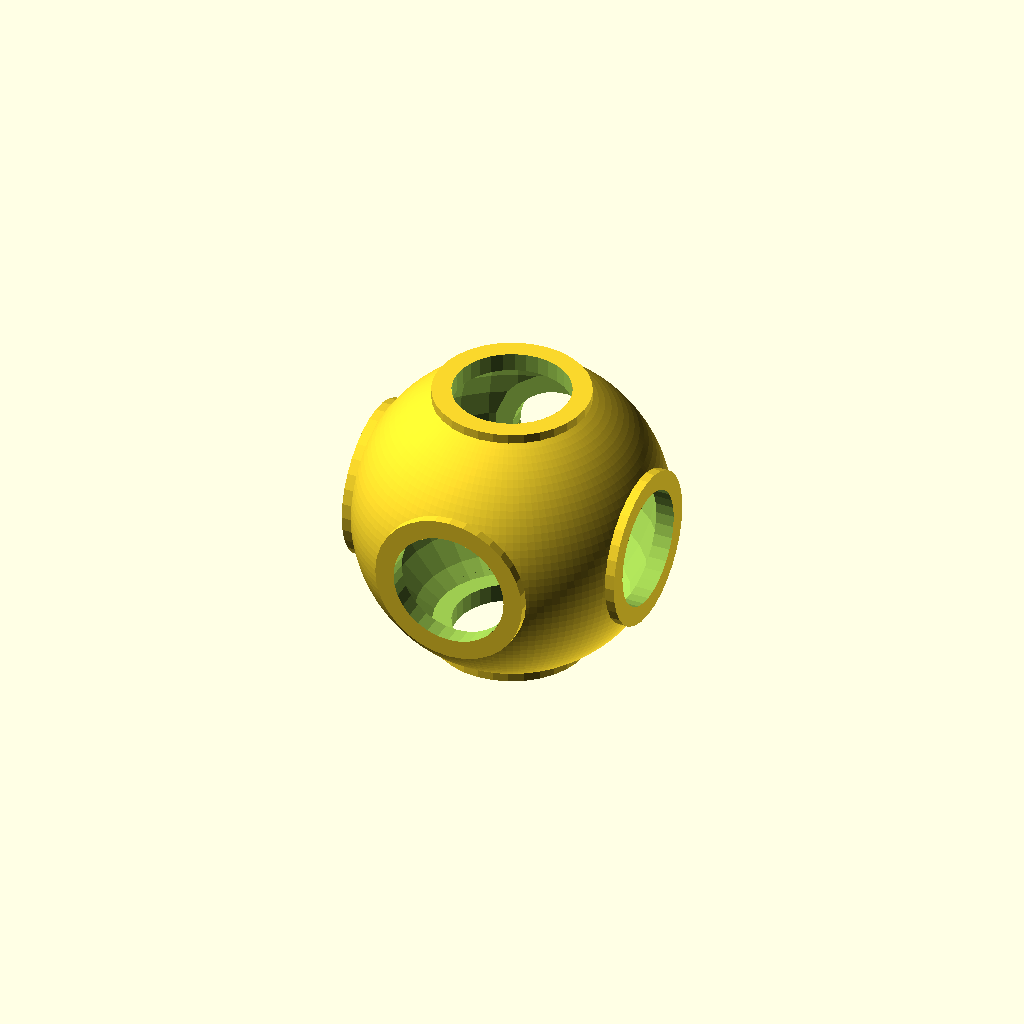
Cell 1: rendered with the file's own defaults.
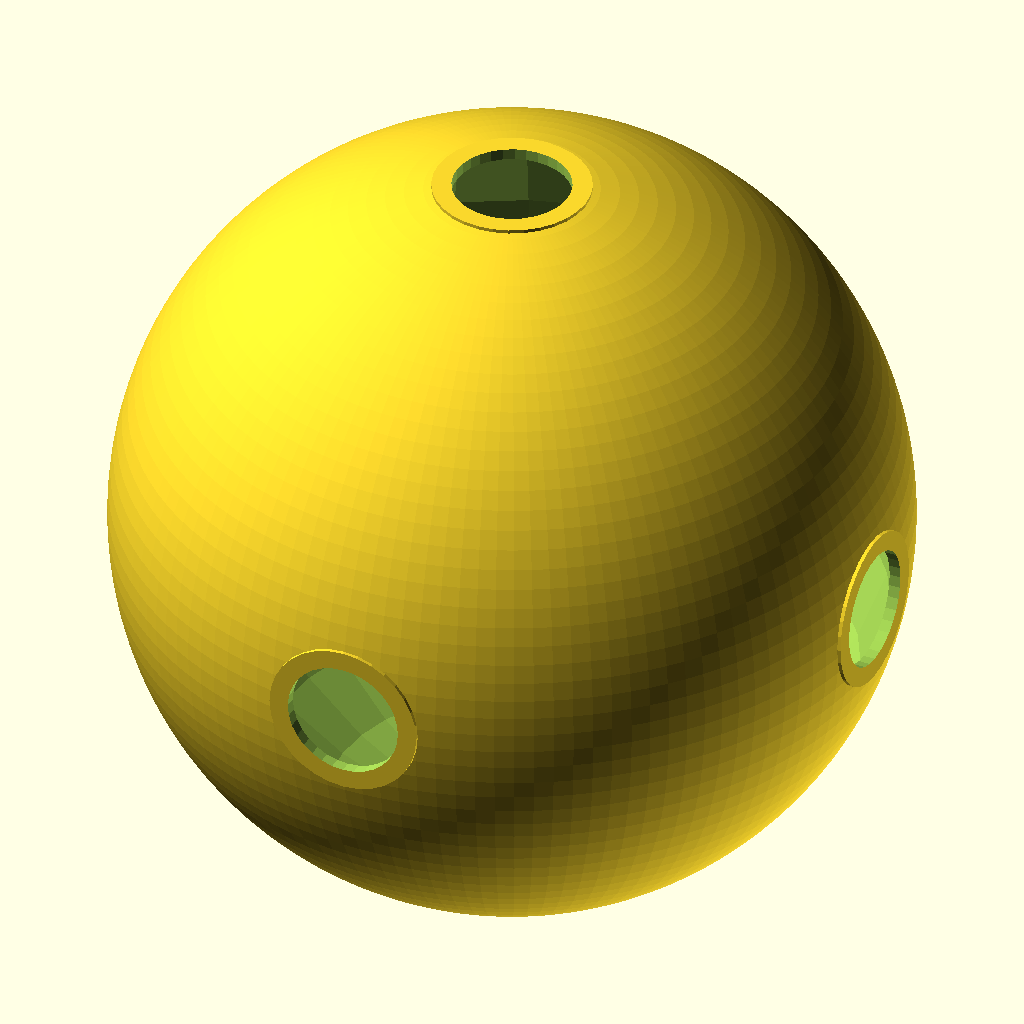
Cell 2: the same model with sphere_od = 100.
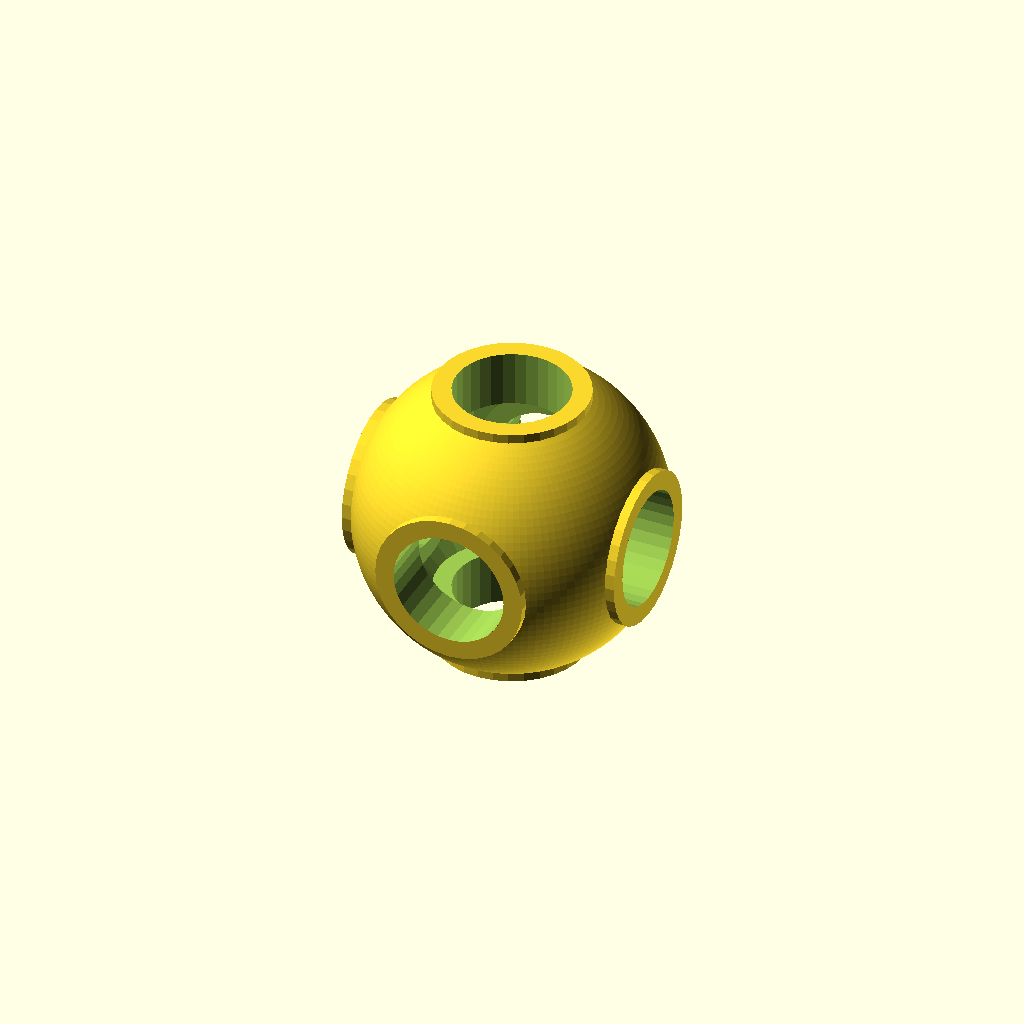
Cell 3: wall = 5 (everything else at default).
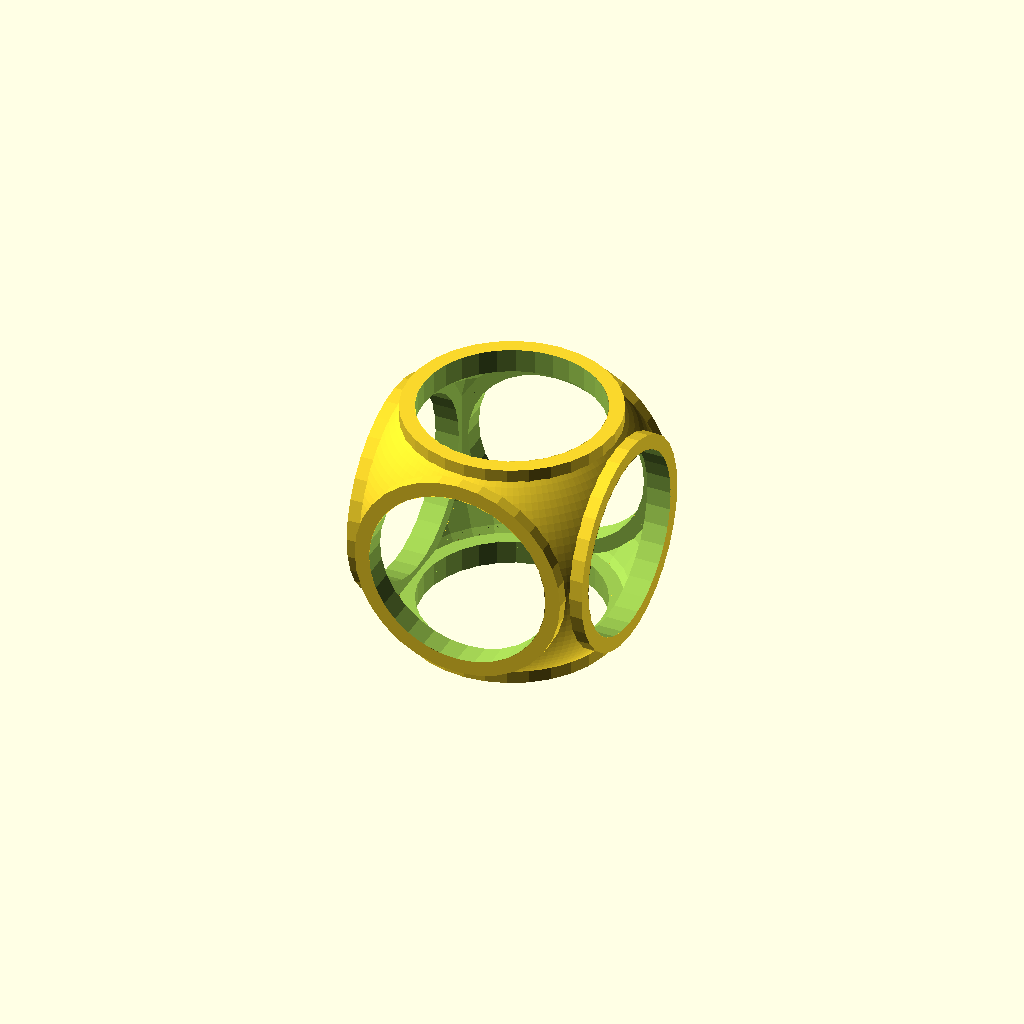
Cell 4 — hole_dia set to 80, the other parameters unchanged.
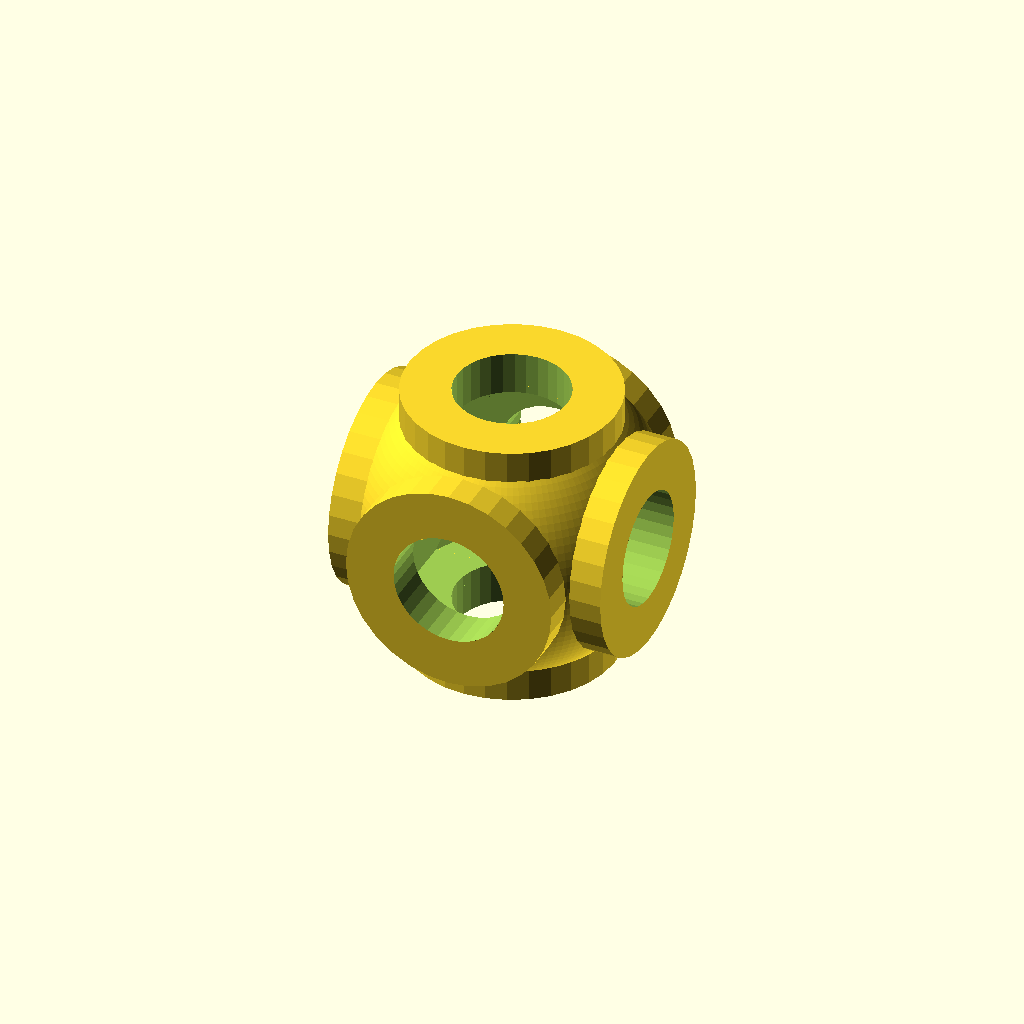
Cell 5: the same model with lip_thickness = 20.
All cells are drawn from one camera (rotation 55°, 0°, 25°, orthographic, colour scheme Cornfield), so only the parameter changes between them.
Source of the model, scadFiles/832007/1324938.scad:
$fn=32*1;

inch=25.4*1;



/*

 * cat toy v2, Tyler.Bletsch@gmail.com

 * 

 * variable abbreviations: id=inner diameter, od=outer diameter

 */



// Sphere outer diameter (mm)

sphere_od=40; // [15:100]



// Thickness of the sphere wall (mm)

wall=1;       // [1:5]



// Inner diameter of the holes (mm)

hole_dia = 15; // [5:80]



// Thickness of the lip around each hole (mm)

lip_thickness=5; // [1:20]



// Apply sane limits to inputs

max_hole_id = sphere_od*0.6;

max_hole_od = sphere_od*0.7;

hole_id = min(hole_dia,max_hole_id);

hole_od = min(hole_id + lip_thickness, max_hole_od);



sphere_id=sphere_od-wall*2; 



// some pythagorean theorem to find cylinder sizes



// "outer height" of the rim -- in terms of the length of a cylinder to create it

rim_oh = sqrt(pow(sphere_id/2,2)-pow(hole_od/2,2));

// "inner height" of the rim -- in terms of the length of a cylinder to subtrace out

rim_ih = sqrt(pow(sphere_od/2,2)-pow(hole_id/2,2));



// sphere with holes

difference() {

    sphere(d=sphere_od,$fn=4*$fn);

    sphere(d=sphere_id);

    for_each_rot() cylinder(d=hole_id, h=sphere_od+1, center=true);

}



// hole rims

for_each_rot() difference() {

    cylinder(d=hole_od, h=rim_ih*2, center=true); // rim body

    cylinder(d=hole_od+1, h=rim_oh*2, center=true); // cut off inside on height axis

    cylinder(d=hole_id, h=sphere_od+1, center=true); // cut off inside on radial axis

}





module for_each_rot() {

    rotate([ 0, 0, 0]) children();

    rotate([90, 0, 0]) children();

    rotate([ 0,90, 0]) children();

}
Customizer parameters (derived from the source; name, type, default, range or options):
sphere_od: number, default 40, range 15 to 100
wall: number, default 1, range 1 to 5
hole_dia: number, default 15, range 5 to 80
lip_thickness: number, default 5, range 1 to 20
